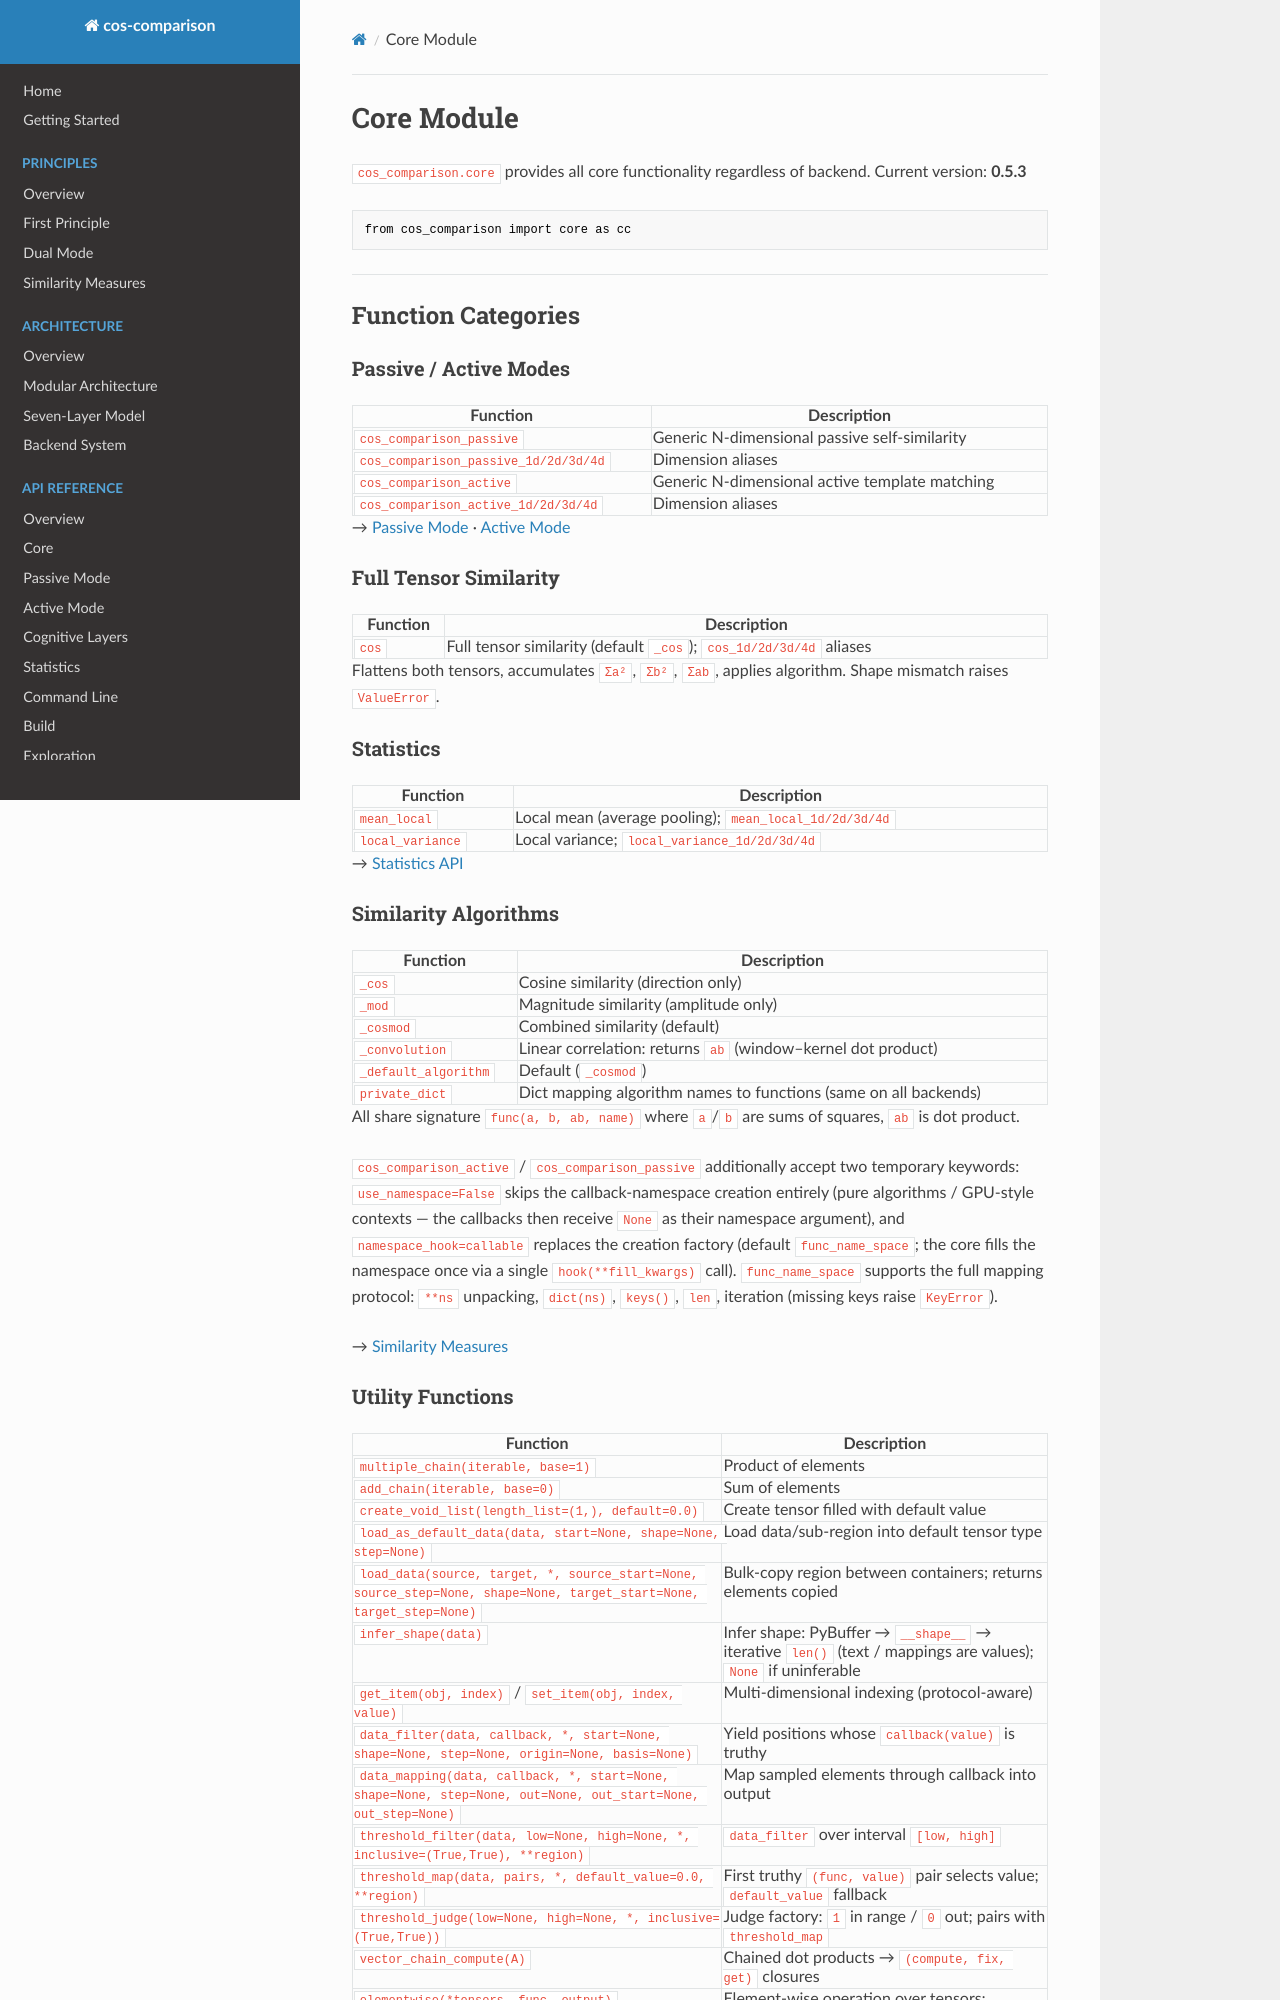

repository: LiJinxin-gx/cos-comparison · page: api/core/index.html · generator: mkdocs

# Core Module

`cos_comparison.core` provides all core functionality regardless of backend. Current version: **0.5.3**

```python
from cos_comparison import core as cc
```

---

## Function Categories

### Passive / Active Modes

| Function | Description |
|----------|-------------|
| `cos_comparison_passive` | Generic N-dimensional passive self-similarity |
| `cos_comparison_passive_1d/2d/3d/4d` | Dimension aliases |
| `cos_comparison_active` | Generic N-dimensional active template matching |
| `cos_comparison_active_1d/2d/3d/4d` | Dimension aliases |

→ [Passive Mode](passive-mode.md) · [Active Mode](active-mode.md)

### Full Tensor Similarity

| Function | Description |
|----------|-------------|
| `cos` | Full tensor similarity (default `_cos`); `cos_1d/2d/3d/4d` aliases |

Flattens both tensors, accumulates `Σa²`, `Σb²`, `Σab`, applies algorithm. Shape mismatch raises `ValueError`.

### Statistics

| Function | Description |
|----------|-------------|
| `mean_local` | Local mean (average pooling); `mean_local_1d/2d/3d/4d` |
| `local_variance` | Local variance; `local_variance_1d/2d/3d/4d` |

→ [Statistics API](statistics.md)

### Similarity Algorithms

| Function | Description |
|----------|-------------|
| `_cos` | Cosine similarity (direction only) |
| `_mod` | Magnitude similarity (amplitude only) |
| `_cosmod` | Combined similarity (default) |
| `_convolution` | Linear correlation: returns `ab` (window–kernel dot product) |
| `_default_algorithm` | Default (`_cosmod`) |
| `private_dict` | Dict mapping algorithm names to functions (same on all backends) |

All share signature `func(a, b, ab, name)` where `a`/`b` are sums of squares, `ab` is dot product.

`cos_comparison_active` / `cos_comparison_passive` additionally accept two
temporary keywords: `use_namespace=False` skips the callback-namespace
creation entirely (pure algorithms / GPU-style contexts — the callbacks
then receive `None` as their namespace argument), and
`namespace_hook=callable` replaces the creation factory (default
`func_name_space`; the core fills the namespace once via a single
`hook(**fill_kwargs)` call).  `func_name_space` supports the full mapping
protocol: `**ns` unpacking, `dict(ns)`, `keys()`, `len`, iteration
(missing keys raise `KeyError`).

→ [Similarity Measures](../principles/similarity-measures.md)
